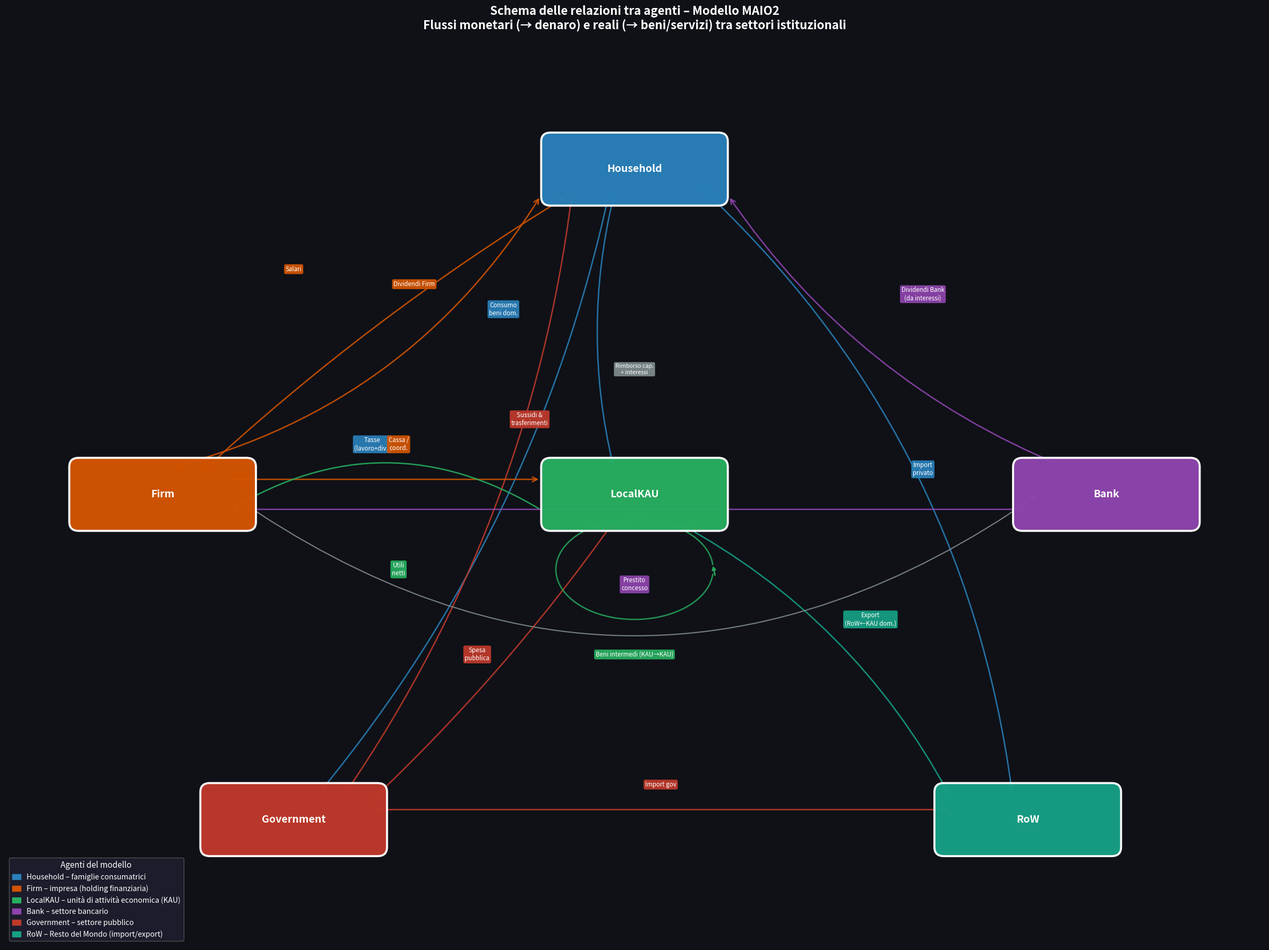

The script that saved this image:
# -*- coding: utf-8 -*-
"""
Schema delle relazioni tra agenti del modello MAIO2.
Layout a stella con label esplicite in posizioni fisse non sovrapposte.
"""

import matplotlib
matplotlib.use('Agg')
import matplotlib.pyplot as plt
import matplotlib.patches as mpatches
from matplotlib.patches import FancyArrowPatch, FancyBboxPatch
import numpy as np

fig, ax = plt.subplots(figsize=(24, 18))
ax.set_xlim(0, 24)
ax.set_ylim(0, 18)
ax.axis('off')
fig.patch.set_facecolor('#0F1117')
ax.set_facecolor('#0F1117')

# ─── Posizioni nodi ──────────────────────────────────────────────────────────
pos = {
    'Household':  (12.0, 15.5),   # top center
    'Firm':       ( 3.0,  9.0),   # left
    'LocalKAU':   (12.0,  9.0),   # center
    'Bank':       (21.0,  9.0),   # right
    'Government': ( 5.5,  2.5),   # bottom left
    'RoW':        (19.5,  2.5),   # bottom right
}

col = {
    'Household':  '#2980B9',
    'Firm':       '#D35400',
    'LocalKAU':   '#27AE60',
    'Bank':       '#8E44AD',
    'Government': '#C0392B',
    'RoW':        '#16A085',
}

BW, BH = 3.2, 1.1

def box(ax, name):
    x, y = pos[name]
    p = FancyBboxPatch((x-BW/2, y-BH/2), BW, BH,
                       boxstyle="round,pad=0.18",
                       fc=col[name], ec='white', lw=2.8, zorder=5, alpha=0.97)
    ax.add_patch(p)
    ax.text(x, y, name, ha='center', va='center',
            fontsize=14, fontweight='bold', color='white', zorder=6)

for n in pos:
    box(ax, n)

# ─── Funzione freccia ────────────────────────────────────────────────────────
def arr(ax, s, d, lbl, c, os=(0,0), od=(0,0), rad=0.0,
        lw=1.9, fs=8.3, label_xy=None):
    x1,y1 = pos[s][0]+os[0], pos[s][1]+os[1]
    x2,y2 = pos[d][0]+od[0], pos[d][1]+od[1]
    a = FancyArrowPatch((x1,y1),(x2,y2), arrowstyle='->',
                        color=c, lw=lw,
                        connectionstyle=f'arc3,rad={rad}',
                        mutation_scale=16, zorder=4, alpha=0.88)
    ax.add_patch(a)
    if label_xy:
        tx, ty = label_xy
    else:
        tx = (x1+x2)/2
        ty = (y1+y2)/2
    ax.text(tx, ty, lbl, ha='center', va='center', fontsize=fs, color='white',
            bbox=dict(boxstyle='round,pad=0.24', fc=c, ec='none', alpha=0.93),
            zorder=7)

# ════════════════════════════════════════════════════════════════════
#  FLUSSI – con label_xy espliciti per evitare sovrapposizioni
# ════════════════════════════════════════════════════════════════════

# ── HH → LocalKAU : consumo beni dom. (sinistra del collegamento) ────────────
arr(ax,'Household','LocalKAU','Consumo\nbeni dom.', col['Household'],
    os=(-0.4,-0.55), od=(-0.4,0.55), rad=0.12,
    label_xy=(9.5, 12.7))

# ── Firm → HH : salari ──────────────────────────────────────────────────────
arr(ax,'Firm','Household','Salari', col['Firm'],
    os=(0.2,0.55), od=(-1.8,-0.55), rad=0.2,
    label_xy=(5.5, 13.5))

# ── Firm → HH : dividendi ───────────────────────────────────────────────────
arr(ax,'Firm','Household','Dividendi Firm', col['Firm'],
    os=(0.7,0.4), od=(-1.3,-0.55), rad=-0.05,
    label_xy=(7.8, 13.2))

# ── HH → GOV : tasse ────────────────────────────────────────────────────────
arr(ax,'Household','Government','Tasse\n(lavoro+div.)', col['Household'],
    os=(-0.5,-0.55), od=(0.5,0.55), rad=-0.12,
    label_xy=(7.0, 10.0))

# ── GOV → HH : sussidi ──────────────────────────────────────────────────────
arr(ax,'Government','Household','Sussidi &\ntrasferimenti', col['Government'],
    os=(1.0,0.55), od=(-1.2,-0.55), rad=0.12,
    label_xy=(10.0, 10.5))

# ── GOV → LocalKAU : spesa pubblica ─────────────────────────────────────────
arr(ax,'Government','LocalKAU','Spesa\npubblica', col['Government'],
    os=(1.4,0.3), od=(-0.4,-0.55), rad=0.05,
    label_xy=(9.0, 5.8))

# ── GOV → RoW : import gov ───────────────────────────────────────────────────
arr(ax,'Government','RoW','Import gov', col['Government'],
    os=(1.5,0.2), od=(-1.5,0.2), rad=0.0,
    label_xy=(12.5, 3.2))

# ── HH → RoW : import privato ───────────────────────────────────────────────
arr(ax,'Household','RoW','Import\nprivato', col['Household'],
    os=(1.2,-0.3), od=(-0.3,0.55), rad=-0.18,
    label_xy=(17.5, 9.5))

# ── RoW → LocalKAU : export ──────────────────────────────────────────────────
arr(ax,'RoW','LocalKAU','Export\n(RoW←KAU dom.)', col['RoW'],
    os=(-1.5,0.5), od=(0.8,-0.55), rad=0.15,
    label_xy=(16.5, 6.5))

# ── Firm → LocalKAU : cassa / coord. ─────────────────────────────────────────
arr(ax,'Firm','LocalKAU','Cassa /\ncoord.', col['Firm'],
    os=(1.3,0.3), od=(-1.8,0.3), rad=0.0,
    label_xy=(7.5, 10.0))

# ── LocalKAU → Firm : utili netti ────────────────────────────────────────────
arr(ax,'LocalKAU','Firm','Utili\nnetti', col['LocalKAU'],
    os=(-1.8,-0.3), od=(1.3,-0.3), rad=0.3,
    label_xy=(7.5, 7.5))

# ── Firm → Bank : rimborso + interessi ───────────────────────────────────────
arr(ax,'Firm','Bank','Rimborso cap.\n+ interessi', '#7F8C8D',
    os=(1.3,0.0), od=(-1.3,0.0), rad=0.35,
    lw=1.6, fs=7.8,
    label_xy=(12.0, 11.5))

# ── Bank → Firm : prestito concesso ──────────────────────────────────────────
arr(ax,'Bank','Firm','Prestito\nconcesso', col['Bank'],
    os=(-1.3,-0.3), od=(1.3,-0.3), rad=0.0,
    label_xy=(12.0, 7.2))

# ── Bank → HH : dividendi ────────────────────────────────────────────────────
arr(ax,'Bank','Household','Dividendi Bank\n(da interessi)', col['Bank'],
    os=(-0.8,0.55), od=(1.8,-0.55), rad=-0.15,
    label_xy=(17.5, 13.0))

# ── LocalKAU loop : beni intermedi ───────────────────────────────────────────
theta = np.linspace(0.1, np.pi*2 - 0.1, 100)
lx = pos['LocalKAU'][0] + 1.5*np.cos(theta)
ly = pos['LocalKAU'][1] - 1.5 + 1.0*np.sin(theta)
ax.plot(lx, ly, color=col['LocalKAU'], lw=1.9, alpha=0.82, zorder=4)
dx = lx[1]-lx[0]; dy = ly[1]-ly[0]
ax.annotate('', xy=(lx[0], ly[0]),
            xytext=(lx[0]-dx*4, ly[0]-dy*4),
            arrowprops=dict(arrowstyle='->', color=col['LocalKAU'], lw=1.9), zorder=4)
ax.text(pos['LocalKAU'][0], pos['LocalKAU'][1]-3.2,
        'Beni intermedi (KAU→KAU)', ha='center', va='center',
        fontsize=8.3, color='white',
        bbox=dict(boxstyle='round,pad=0.24', fc=col['LocalKAU'], ec='none', alpha=0.93),
        zorder=7)

# ════════════════════════════════════════════════════════════════════
#  LEGENDA + TITOLO
# ════════════════════════════════════════════════════════════════════
items = [
    mpatches.Patch(color=col['Household'],  label='Household – famiglie consumatrici'),
    mpatches.Patch(color=col['Firm'],       label='Firm – impresa (holding finanziaria)'),
    mpatches.Patch(color=col['LocalKAU'],   label='LocalKAU – unità di attività economica (KAU)'),
    mpatches.Patch(color=col['Bank'],       label='Bank – settore bancario'),
    mpatches.Patch(color=col['Government'], label='Government – settore pubblico'),
    mpatches.Patch(color=col['RoW'],        label='RoW – Resto del Mondo (import/export)'),
]
leg = ax.legend(handles=items, loc='lower left', fontsize=10,
                facecolor='#1E1E2E', edgecolor='#555', labelcolor='white',
                framealpha=0.92, title='Agenti del modello', title_fontsize=11,
                handlelength=1.2)
leg.get_title().set_color('white')

ax.set_title('Schema delle relazioni tra agenti – Modello MAIO2\n'
             'Flussi monetari (→ denaro) e reali (→ beni/servizi) tra settori istituzionali',
             fontsize=16, fontweight='bold', pad=20, color='white')

plt.tight_layout()
plt.savefig('schema_agenti.png', dpi=150, bbox_inches='tight',
            facecolor=fig.get_facecolor())
print("Schema salvato in schema_agenti.png")
